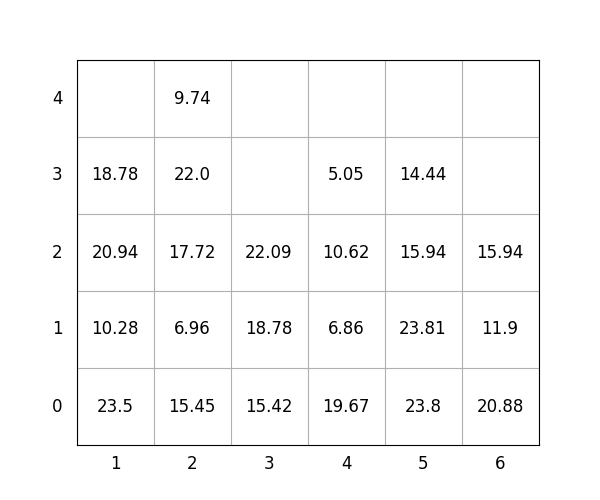

Source data for this figure (header and first rows):
idx, loc_x, loc_y, loc_z, weight, group, score, seq, reloc, size(ft)
1, 2, 0, 0, 15.45, 0, 15.45, 0, 0, 20
2, 4, 0, 0, 19.67, 1, 119.7, 0, 0, 20
3, 2, 0, 1, 6.96, 1, 107, 0, 0, 20
4, 6, 0, 0, 20.88, 0, 20.88, 0, 0, 20
5, 3, 0, 0, 15.42, 2, 215.4, 0, 0, 20
6, 1, 0, 0, 23.5, 0, 23.5, 0, 1.0, 20
7, 4, 0, 1, 6.86, 2, 206.9, 0, 0, 20
8, 6, 0, 1, 11.9, 2, 211.9, 0, 0, 20
9, 1, 0, 1, 10.28, 0, 10.28, 0, 1.0, 20
10, 3, 0, 1, 18.78, 2, 218.8, 0, 0, 20
11, 5, 0, 0, 23.8, 0, 23.8, 1, 0, 20
12, 3, 0, 2, 22.09, 3, 322.1, 2, 0, 20
13, 5, 0, 1, 23.81, 1, 123.8, 3, 1.0, 20
14, 2, 0, 2, 17.72, 1, 117.7, 4, 0, 20
15, 5, 0, 2, 15.94, 1, 115.9, 5, 1.0, 20
16, 2, 0, 3, 22.0, 1, 122.0, 6, 0, 20
17, 1, 0, 2, 20.94, 0, 20.94, 7, 1.0, 20
18, 6, 0, 2, 15.94, 3, 315.9, 8, 0, 20
19, 5, 0, 3, 14.44, 1, 114.4, 9, 1.0, 20
20, 4, 0, 2, 10.62, 2, 210.6, 10, 0, 20
21, 4, 0, 3, 5.05, 3, 305.1, 11, 0, 20
22, 2, 0, 4, 9.74, 2, 209.7, 12, 0, 20
23, 1, 0, 3, 18.78, 0, 18.78, 13, 1.0, 20
